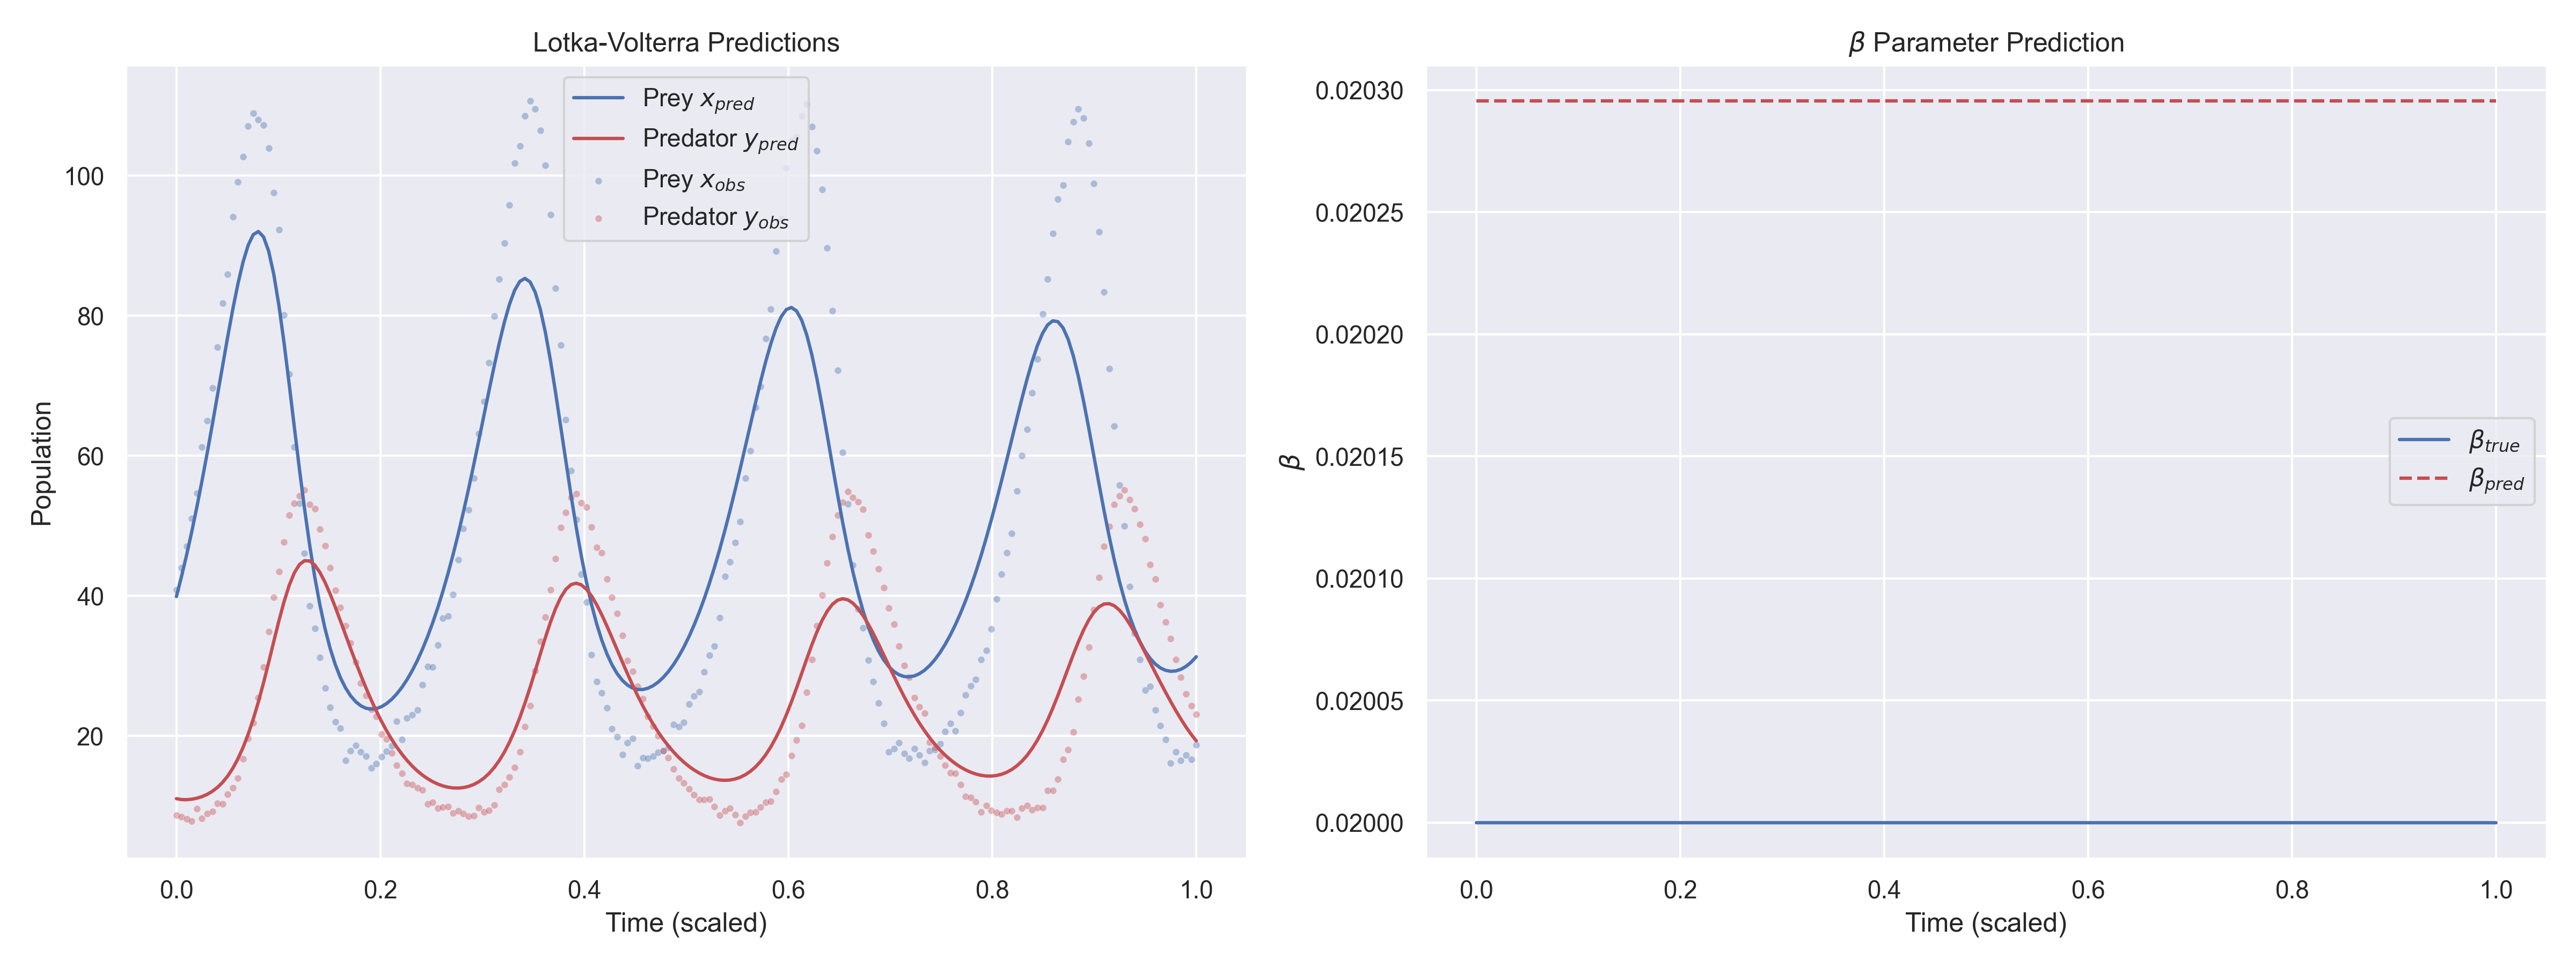

The data file committed next to this chart (first rows):
t, x_obs, y_obs, x_pred, y_pred, beta_pred, beta_true
0.000000e+00, 4.089372e+01, 8.731737e+00, 3.990978e+01, 1.106160e+01, 2.029552e-02, 2.000000e-02
5.025126e-03, 4.400390e+01, 8.468934e+00, 4.278798e+01, 1.092899e+01, 2.029552e-02, 2.000000e-02
1.005025e-02, 4.711879e+01, 8.158671e+00, 4.587458e+01, 1.091120e+01, 2.029552e-02, 2.000000e-02
1.507538e-02, 5.106303e+01, 7.873502e+00, 4.918727e+01, 1.098031e+01, 2.029552e-02, 2.000000e-02
2.010050e-02, 5.465407e+01, 9.613420e+00, 5.272021e+01, 1.112689e+01, 2.029552e-02, 2.000000e-02
2.512563e-02, 6.125677e+01, 8.267142e+00, 5.645436e+01, 1.135386e+01, 2.029552e-02, 2.000000e-02
3.015075e-02, 6.503246e+01, 8.899274e+00, 6.036539e+01, 1.167254e+01, 2.029552e-02, 2.000000e-02
3.517588e-02, 6.968175e+01, 9.250281e+00, 6.442517e+01, 1.210046e+01, 2.029552e-02, 2.000000e-02
4.020100e-02, 7.550191e+01, 1.034996e+01, 6.859344e+01, 1.265974e+01, 2.029552e-02, 2.000000e-02
4.522613e-02, 8.176952e+01, 1.031139e+01, 7.280322e+01, 1.337595e+01, 2.029552e-02, 2.000000e-02
5.025126e-02, 8.593080e+01, 1.165719e+01, 7.695262e+01, 1.427660e+01, 2.029552e-02, 2.000000e-02
5.527638e-02, 9.414106e+01, 1.258036e+01, 8.091211e+01, 1.538965e+01, 2.029552e-02, 2.000000e-02
6.030151e-02, 9.913869e+01, 1.401814e+01, 8.453498e+01, 1.674156e+01, 2.029552e-02, 2.000000e-02
6.532663e-02, 1.027000e+02, 1.675603e+01, 8.765367e+01, 1.835522e+01, 2.029552e-02, 2.000000e-02
7.035176e-02, 1.071009e+02, 1.968749e+01, 9.007346e+01, 2.024745e+01, 2.029552e-02, 2.000000e-02
7.537689e-02, 1.089141e+02, 2.189406e+01, 9.159086e+01, 2.242573e+01, 2.029552e-02, 2.000000e-02
8.040201e-02, 1.080081e+02, 2.544314e+01, 9.203083e+01, 2.488365e+01, 2.029552e-02, 2.000000e-02
8.542714e-02, 1.072320e+02, 2.987534e+01, 9.126757e+01, 2.759361e+01, 2.029552e-02, 2.000000e-02
9.045226e-02, 1.039326e+02, 3.490330e+01, 8.923089e+01, 3.049681e+01, 2.029552e-02, 2.000000e-02
9.547739e-02, 9.759948e+01, 3.979320e+01, 8.593092e+01, 3.349332e+01, 2.029552e-02, 2.000000e-02
1.005025e-01, 9.227225e+01, 4.351555e+01, 8.149564e+01, 3.643952e+01, 2.029552e-02, 2.000000e-02
1.055276e-01, 8.009280e+01, 4.768330e+01, 7.617361e+01, 3.916209e+01, 2.029552e-02, 2.000000e-02
1.105528e-01, 7.167828e+01, 5.156421e+01, 7.028746e+01, 4.148911e+01, 2.029552e-02, 2.000000e-02
1.155779e-01, 6.128451e+01, 5.323314e+01, 6.417540e+01, 4.328510e+01, 2.029552e-02, 2.000000e-02
1.206030e-01, 5.323948e+01, 5.429240e+01, 5.814955e+01, 4.447257e+01, 2.029552e-02, 2.000000e-02
1.256281e-01, 4.605084e+01, 5.510410e+01, 5.246408e+01, 4.503278e+01, 2.029552e-02, 2.000000e-02
1.306533e-01, 3.859168e+01, 5.304221e+01, 4.728811e+01, 4.499279e+01, 2.029552e-02, 2.000000e-02
1.356784e-01, 3.539749e+01, 5.245007e+01, 4.270144e+01, 4.441096e+01, 2.029552e-02, 2.000000e-02
1.407035e-01, 3.121542e+01, 4.951490e+01, 3.872206e+01, 4.336685e+01, 2.029552e-02, 2.000000e-02
1.457286e-01, 2.685674e+01, 4.712605e+01, 3.533722e+01, 4.195383e+01, 2.029552e-02, 2.000000e-02
1.507538e-01, 2.407346e+01, 4.402699e+01, 3.251501e+01, 4.027011e+01, 2.029552e-02, 2.000000e-02
1.557789e-01, 2.203909e+01, 4.076570e+01, 3.020514e+01, 3.840870e+01, 2.029552e-02, 2.000000e-02
1.608040e-01, 2.113037e+01, 3.838037e+01, 2.834539e+01, 3.644901e+01, 2.029552e-02, 2.000000e-02
1.658291e-01, 1.651567e+01, 3.577031e+01, 2.687367e+01, 3.445341e+01, 2.029552e-02, 2.000000e-02
1.708543e-01, 1.791109e+01, 3.326269e+01, 2.573687e+01, 3.246819e+01, 2.029552e-02, 2.000000e-02
1.758794e-01, 1.862674e+01, 3.055960e+01, 2.489352e+01, 3.052673e+01, 2.029552e-02, 2.000000e-02
1.809045e-01, 1.773123e+01, 2.756961e+01, 2.431205e+01, 2.865310e+01, 2.029552e-02, 2.000000e-02
1.859297e-01, 1.709114e+01, 2.577981e+01, 2.396808e+01, 2.686490e+01, 2.029552e-02, 2.000000e-02
1.909548e-01, 1.543281e+01, 2.377517e+01, 2.384229e+01, 2.517502e+01, 2.029552e-02, 2.000000e-02
1.959799e-01, 1.608658e+01, 2.280616e+01, 2.391892e+01, 2.359270e+01, 2.029552e-02, 2.000000e-02
2.010050e-01, 1.703090e+01, 2.028987e+01, 2.418462e+01, 2.212398e+01, 2.029552e-02, 2.000000e-02
2.060302e-01, 1.781715e+01, 1.959621e+01, 2.462800e+01, 2.077211e+01, 2.029552e-02, 2.000000e-02
2.110553e-01, 1.854629e+01, 1.756064e+01, 2.524013e+01, 1.953779e+01, 2.029552e-02, 2.000000e-02
2.160804e-01, 2.211982e+01, 1.580028e+01, 2.601522e+01, 1.841962e+01, 2.029552e-02, 2.000000e-02
2.211055e-01, 1.948580e+01, 1.467949e+01, 2.695144e+01, 1.741453e+01, 2.029552e-02, 2.000000e-02
2.261307e-01, 2.256989e+01, 1.320843e+01, 2.805064e+01, 1.651821e+01, 2.029552e-02, 2.000000e-02
2.311558e-01, 2.300716e+01, 1.309130e+01, 2.931732e+01, 1.572569e+01, 2.029552e-02, 2.000000e-02
2.361809e-01, 2.368992e+01, 1.261075e+01, 3.075677e+01, 1.503165e+01, 2.029552e-02, 2.000000e-02
2.412060e-01, 2.729345e+01, 1.232221e+01, 3.237346e+01, 1.443094e+01, 2.029552e-02, 2.000000e-02
2.462312e-01, 2.994707e+01, 1.030195e+01, 3.417027e+01, 1.391889e+01, 2.029552e-02, 2.000000e-02
2.512563e-01, 2.986102e+01, 1.055691e+01, 3.614910e+01, 1.349154e+01, 2.029552e-02, 2.000000e-02
2.562814e-01, 3.298939e+01, 9.660329e+00, 3.831216e+01, 1.314601e+01, 2.029552e-02, 2.000000e-02
2.613065e-01, 3.678542e+01, 9.811917e+00, 4.066284e+01, 1.288056e+01, 2.029552e-02, 2.000000e-02
2.663317e-01, 3.715620e+01, 9.954635e+00, 4.320510e+01, 1.269496e+01, 2.029552e-02, 2.000000e-02
2.713568e-01, 4.015731e+01, 9.030928e+00, 4.594116e+01, 1.259048e+01, 2.029552e-02, 2.000000e-02
2.763819e-01, 4.518057e+01, 9.323220e+00, 4.886862e+01, 1.257026e+01, 2.029552e-02, 2.000000e-02
2.814071e-01, 4.959822e+01, 8.910680e+00, 5.197807e+01, 1.263936e+01, 2.029552e-02, 2.000000e-02
2.864322e-01, 5.233071e+01, 8.524017e+00, 5.525183e+01, 1.280498e+01, 2.029552e-02, 2.000000e-02
2.914573e-01, 5.681564e+01, 8.596823e+00, 5.866369e+01, 1.307654e+01, 2.029552e-02, 2.000000e-02
2.964824e-01, 6.317477e+01, 9.743472e+00, 6.217834e+01, 1.346576e+01, 2.029552e-02, 2.000000e-02
... 140 more rows
